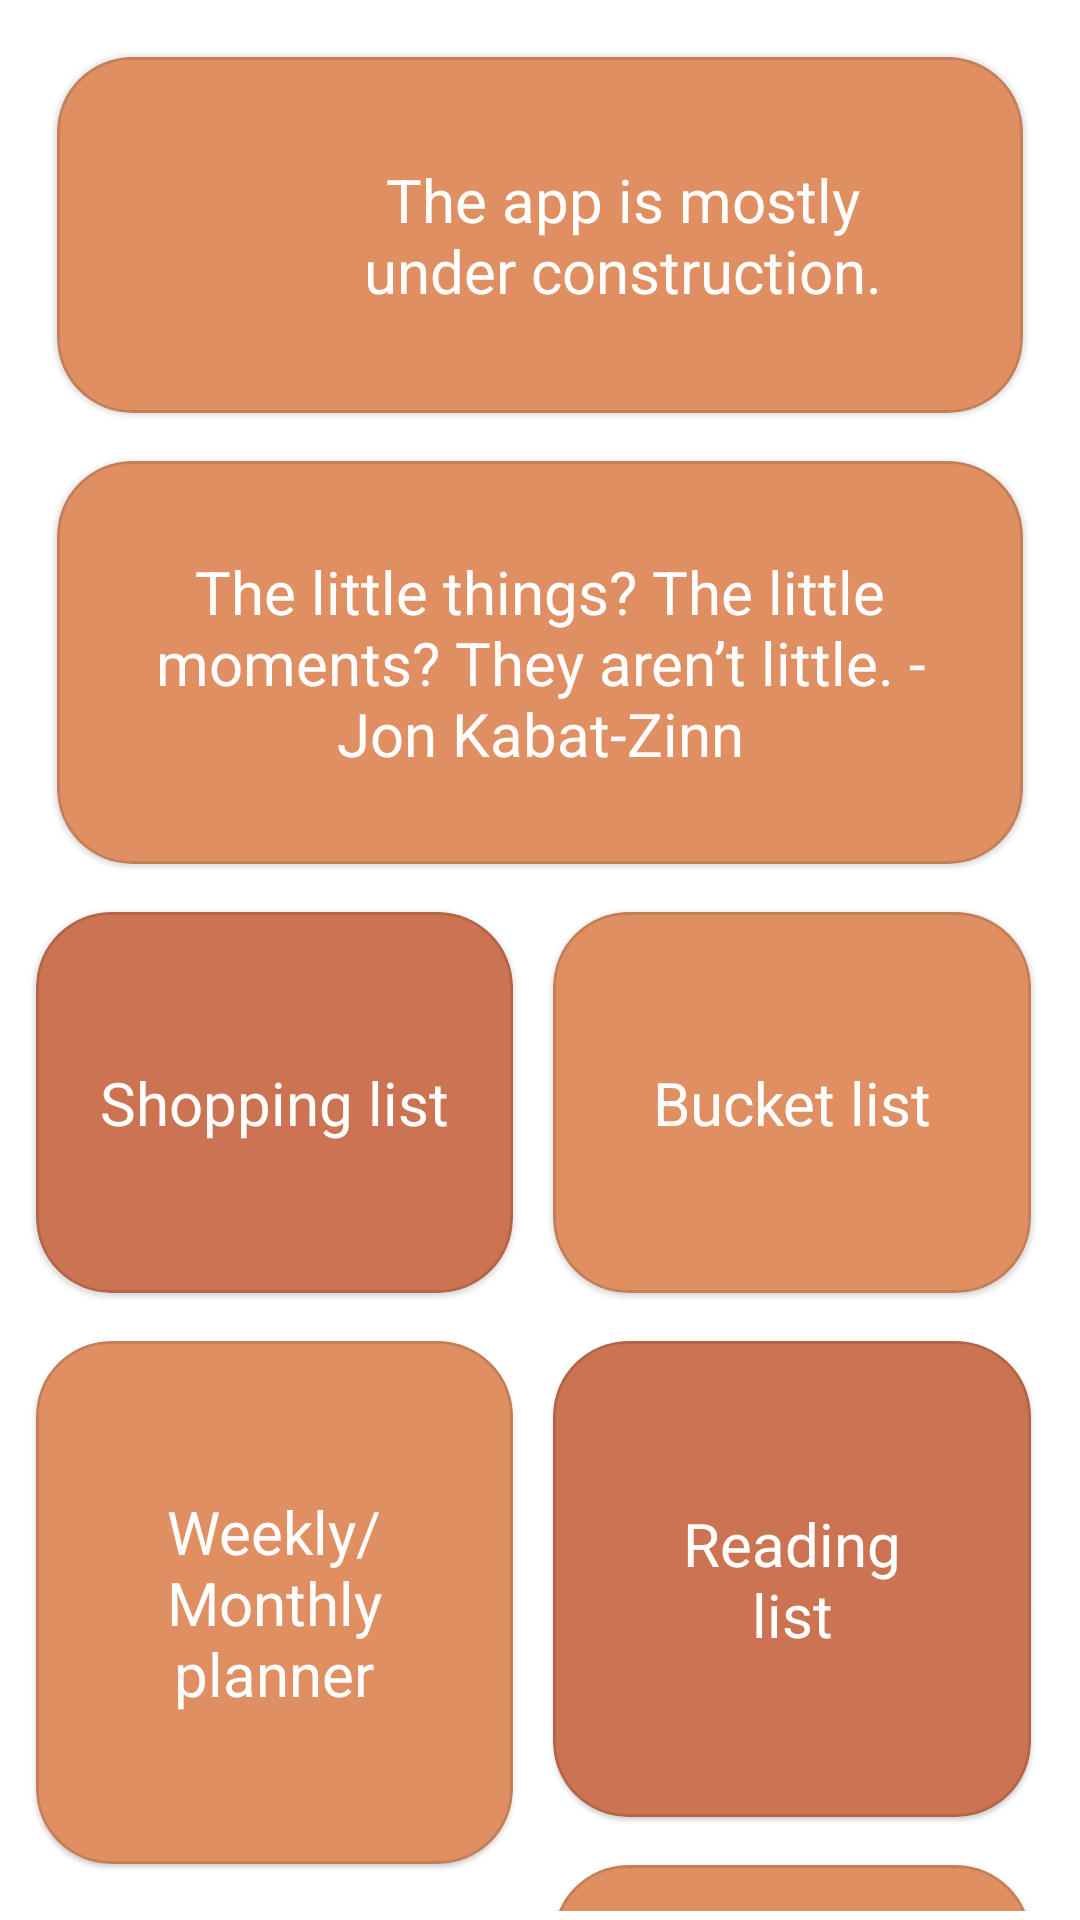

This screen was rendered from an Android layout file. Write that file and the resources it references.
<!-- AndroidManifest.xml: application theme Theme.OrganiZen -->
<!-- res/layout/main_activity.xml -->
<?xml version="1.0" encoding="utf-8"?>
<androidx.constraintlayout.widget.ConstraintLayout xmlns:android="http://schemas.android.com/apk/res/android"
    xmlns:app="http://schemas.android.com/apk/res-auto"
    xmlns:tools="http://schemas.android.com/tools"
    android:layout_width="match_parent"
    android:layout_height="match_parent"
    tools:context="com.amg.organizen.view.MainActivity"
    android:background="@color/white"
    android:padding="3dp"
    android:paddingTop="50dp">

    <com.google.android.material.card.MaterialCardView
        android:id="@+id/read_only_mc"
        app:shapeAppearanceOverlay="@style/MaterialCardViewCut"
        android:theme="?attr/materialButtonOutlinedStyle"
        android:backgroundTint="@color/orange_light"
        android:layout_width="match_parent"
        android:layout_height="wrap_content"
        android:layout_margin="16dp"
        app:layout_constraintEnd_toEndOf="parent"
        app:layout_constraintStart_toStartOf="parent"
        app:layout_constraintTop_toTopOf="parent" >
        <androidx.constraintlayout.widget.ConstraintLayout
            android:layout_width="match_parent"
            android:layout_height="wrap_content"
            android:text="@string/read_only">
            <ImageView
                android:layout_width="50dp"
                android:layout_height="50dp"
                android:adjustViewBounds="true"
                android:scaleType="centerCrop"
                android:src="@drawable/under_construction"
                app:layout_constraintBottom_toBottomOf="parent"
                app:layout_constraintStart_toStartOf="parent"
                app:layout_constraintTop_toTopOf="parent"
                app:layout_constraintWidth_percent="0.20"/>
            <TextView
                style="@style/MainScreenCard"
                android:layout_width="0dp"
                android:layout_height="wrap_content"
                android:text="@string/read_only"
                app:layout_constraintBottom_toBottomOf="parent"
                app:layout_constraintEnd_toEndOf="parent"
                app:layout_constraintTop_toTopOf="parent"
                app:layout_constraintWidth_percent="0.80"
                />
        </androidx.constraintlayout.widget.ConstraintLayout>
    </com.google.android.material.card.MaterialCardView>

    <com.google.android.material.card.MaterialCardView
        android:id="@+id/quote_of_the_day_mc"
        app:shapeAppearanceOverlay="@style/MaterialCardViewCut"
        android:theme="?attr/materialButtonOutlinedStyle"
        android:backgroundTint="@color/orange_light"
        android:layout_width="match_parent"
        android:layout_height="wrap_content"
        android:layout_margin="16dp"
        app:layout_constraintEnd_toEndOf="parent"
        app:layout_constraintStart_toStartOf="parent"
        app:layout_constraintTop_toBottomOf="@id/read_only_mc" >
        <TextView
            android:id="@+id/quote_of_the_day"
            style="@style/MainScreenCard"
            android:layout_width="match_parent"
            android:layout_height="wrap_content"
            android:text="@string/quote_of_the_day" />
    </com.google.android.material.card.MaterialCardView>

    <androidx.constraintlayout.widget.Guideline
        android:id="@+id/guideline"
        android:layout_width="wrap_content"
        android:layout_height="wrap_content"
        android:orientation="vertical"
        app:layout_constraintGuide_percent="0.5" />

    <com.google.android.material.card.MaterialCardView
        android:id="@+id/shopping_list_mc"
        app:shapeAppearanceOverlay="@style/MaterialCardViewCut"
        android:theme="?attr/materialButtonOutlinedStyle"
        android:backgroundTint="@color/orange"
        android:layout_width="0dp"
        android:layout_height="wrap_content"
        android:layout_margin="16dp"
        app:layout_constraintWidth_percent="0.45"
        app:layout_constraintEnd_toStartOf="@+id/guideline"
        app:layout_constraintStart_toStartOf="parent"
        app:layout_constraintTop_toBottomOf="@+id/quote_of_the_day_mc">
        <TextView
            android:id="@+id/shopping_list"
            style="@style/MainScreenCard"
            android:layout_width="match_parent"
            android:layout_height="wrap_content"
            android:paddingTop="50dp"
            android:paddingBottom="50dp"
            android:text="@string/shopping_list" />
    </com.google.android.material.card.MaterialCardView>

    <com.google.android.material.card.MaterialCardView
        android:id="@+id/bucket_list_mc"
        android:layout_width="0dp"
        android:layout_height="wrap_content"
        android:layout_margin="16dp"
        app:shapeAppearanceOverlay="@style/MaterialCardViewCut"
        android:theme="?attr/materialButtonOutlinedStyle"
        android:backgroundTint="@color/orange_light"
        app:layout_constraintBottom_toTopOf="@+id/weekly_monthly_planner_mc"
        app:layout_constraintEnd_toEndOf="parent"
        app:layout_constraintStart_toEndOf="@+id/shopping_list_mc"
        app:layout_constraintTop_toBottomOf="@+id/quote_of_the_day_mc"
        app:layout_constraintWidth_percent="0.45">
        <TextView
            android:id="@+id/bucket_list"
            style="@style/MainScreenCard"
            android:layout_width="match_parent"
            android:layout_height="wrap_content"
            android:paddingTop="50dp"
            android:paddingBottom="50dp"
            android:text="@string/bucket_list" />
    </com.google.android.material.card.MaterialCardView>

    <com.google.android.material.card.MaterialCardView
        android:id="@+id/weekly_monthly_planner_mc"
        app:shapeAppearanceOverlay="@style/MaterialCardViewCut"
        android:theme="?attr/materialButtonOutlinedStyle"
        android:backgroundTint="@color/orange_light"
        android:layout_width="0dp"
        android:layout_height="wrap_content"
        android:layout_margin="16dp"

        app:layout_constraintWidth_percent="0.45"
        app:layout_constraintEnd_toStartOf="@+id/guideline"
        app:layout_constraintStart_toStartOf="parent"
        app:layout_constraintTop_toBottomOf="@+id/shopping_list_mc">
        <TextView
            android:id="@+id/weekly_monthly_planner"
            style="@style/MainScreenCard"
            android:layout_width="match_parent"
            android:layout_height="match_parent"
            android:paddingTop="50dp"
            android:paddingBottom="50dp"
            android:text="@string/weekly_monthly_planner" />
    </com.google.android.material.card.MaterialCardView>

    <com.google.android.material.card.MaterialCardView
        android:id="@+id/reading_list_mc"
        app:shapeAppearanceOverlay="@style/MaterialCardViewCut"
        android:theme="?attr/materialButtonOutlinedStyle"
        android:backgroundTint="@color/orange"
        android:layout_width="0dp"
        android:layout_height="wrap_content"
        android:layout_margin="16dp"
        app:layout_constraintEnd_toEndOf="parent"
        app:layout_constraintStart_toEndOf="@+id/shopping_list_mc"
        app:layout_constraintWidth_percent="0.45"
        app:layout_constraintTop_toBottomOf="@+id/bucket_list_mc">
        <androidx.constraintlayout.widget.ConstraintLayout
            android:id="@+id/reading_list"
            android:layout_width="match_parent"
            android:layout_height="wrap_content"
            android:text="@string/reading_list" >
            <TextView
                android:id="@+id/reading_list_tv"
                style="@style/MainScreenCard"
                android:layout_width="wrap_content"
                android:layout_height="wrap_content"
                android:text="@string/reading_list"
                app:layout_constraintBottom_toBottomOf="parent"
                app:layout_constraintEnd_toEndOf="parent"
                app:layout_constraintStart_toStartOf="parent"
                app:layout_constraintTop_toTopOf="parent"
                android:paddingTop="50dp"
                android:paddingBottom="50dp"/>
        </androidx.constraintlayout.widget.ConstraintLayout>
    </com.google.android.material.card.MaterialCardView>

    <com.google.android.material.card.MaterialCardView
        android:id="@+id/mood_board_mc"
        app:shapeAppearanceOverlay="@style/MaterialCardViewCut"
        android:theme="?attr/materialButtonOutlinedStyle"
        android:backgroundTint="@color/orange"
        android:layout_width="0dp"
        android:layout_height="wrap_content"
        android:layout_margin="16dp"
        app:layout_constraintWidth_percent="0.45"
        app:layout_constraintEnd_toStartOf="@+id/guideline"
        app:layout_constraintStart_toStartOf="parent"
        app:layout_constraintTop_toBottomOf="@+id/weekly_monthly_planner_mc">
        <TextView
            android:id="@+id/mood_board"
            style="@style/MainScreenCard"
            android:layout_width="match_parent"
            android:layout_height="match_parent"
            android:paddingTop="50dp"
            android:paddingBottom="50dp"
            android:text="@string/mood_board" />
    </com.google.android.material.card.MaterialCardView>


    <com.google.android.material.card.MaterialCardView
        android:id="@+id/habits_tracking_mc"
        app:shapeAppearanceOverlay="@style/MaterialCardViewCut"
        android:theme="?attr/materialButtonOutlinedStyle"
        android:backgroundTint="@color/orange_light"
        android:layout_width="0dp"
        android:layout_height="wrap_content"
        android:layout_margin="16dp"
        app:layout_constraintEnd_toEndOf="parent"
        app:layout_constraintStart_toEndOf="@+id/shopping_list_mc"
        app:layout_constraintWidth_percent="0.45"
        app:layout_constraintTop_toBottomOf="@+id/reading_list_mc">
        <TextView
            android:id="@+id/habits_tracking"
            style="@style/MainScreenCard"
            android:layout_width="match_parent"
            android:layout_height="wrap_content"
            android:paddingTop="50dp"
            android:paddingBottom="50dp"
            android:text="@string/habits_tracking" />
    </com.google.android.material.card.MaterialCardView>
</androidx.constraintlayout.widget.ConstraintLayout>
<!-- resources referenced by this layout -->
<resources>
  <color name="orange">#cc7351</color>
  <color name="orange_light">#e08f62</color>
  <color name="white">#FFFFFFFF</color>
  <string name="bucket_list">Bucket list</string>
  <string name="habits_tracking">Habits tracking</string>
  <string name="mood_board">Mood board</string>
  <string name="quote_of_the_day">The little things? The little moments? They aren’t little. - Jon Kabat-Zinn</string>
  <string name="read_only">The app is mostly under construction.</string>
  <string name="reading_list">Reading list</string>
  <string name="shopping_list">Shopping list</string>
  <string name="weekly_monthly_planner">Weekly/ Monthly planner</string>
  <style name="MainScreenCard" parent="ShapeAppearance.MaterialComponents.MediumComponent">
          <item name="android:textAlignment">center</item>
          <item name="android:textSize">20dp</item>
          <item name="android:textColor">@color/white</item>
          <item name="android:paddingLeft">20dp</item>
          <item name="android:paddingRight">20dp</item>
          <item name="android:paddingTop">30dp</item>
          <item name="android:paddingBottom">30dp</item>
          <item name="android:background">@color/orange</item>
      </style>
  <style name="MaterialCardViewCut" parent="">
          <item name="cornerFamily">rounded</item>
          <item name="cornerSize">25dp</item>
          <item name="android:backgroundTint">@color/gray_medium</item>
          <item name="elevation">10dp</item>
      </style>
  <style name="Theme.OrganiZen" parent="Theme.MaterialComponents.Light.DarkActionBar">
          <item name="colorPrimary">@color/orange</item>
          <item name="colorPrimaryVariant">@color/orange</item>
          <item name="colorOnPrimary">@color/orange</item>
          <item name="android:statusBarColor" tools:targetApi="l">?attr/colorPrimaryVariant</item>
      </style>
  <color name="gray_medium">#484848</color>
</resources>
